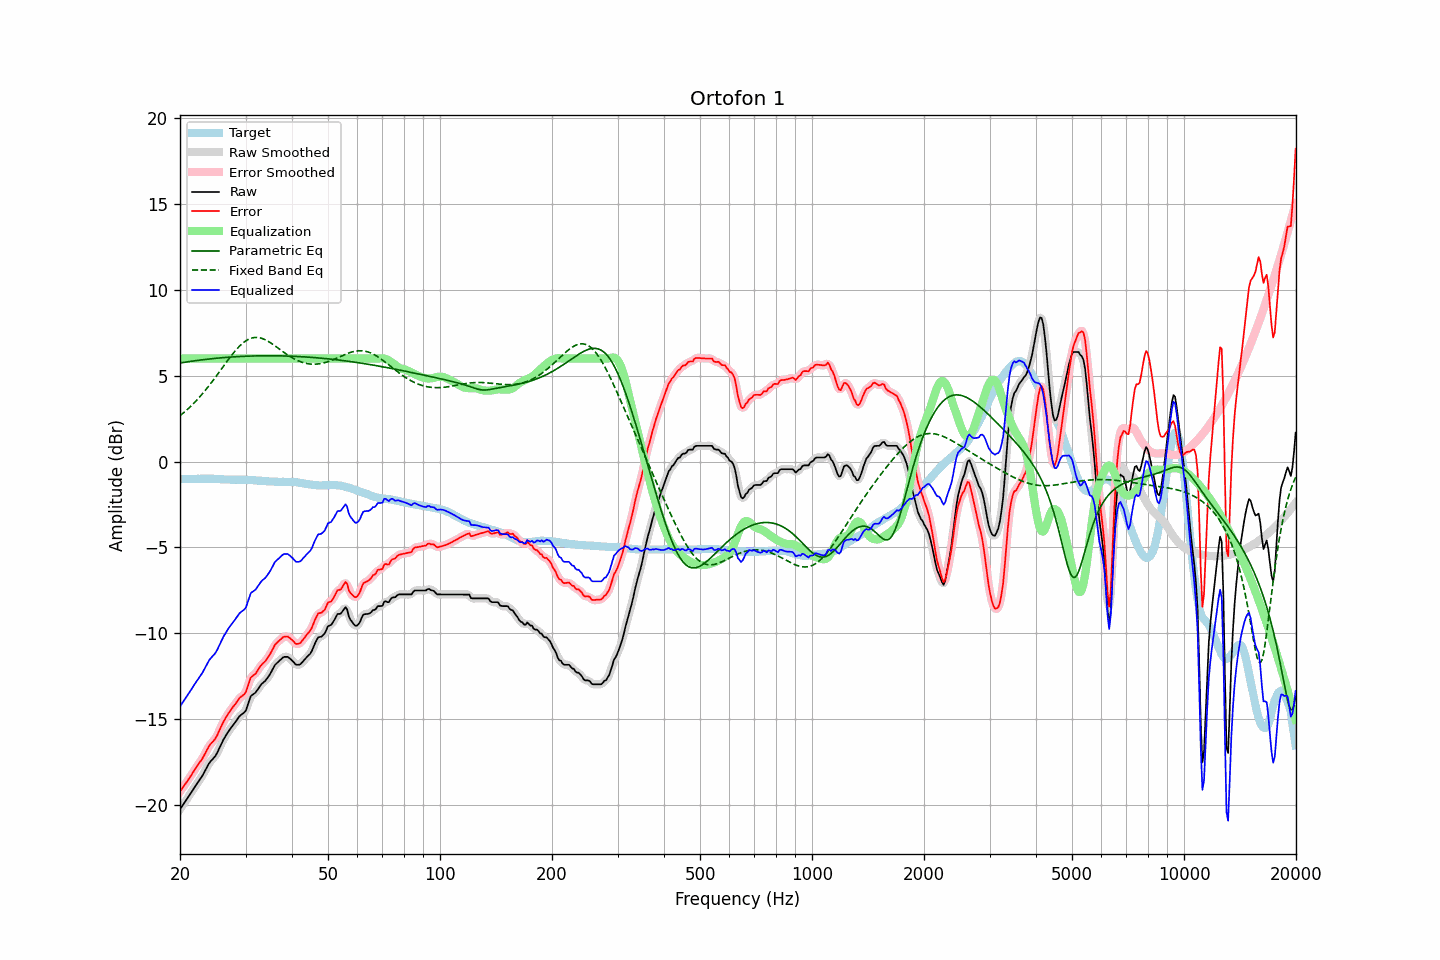

The file beside this chart, header and first rows:
frequency, raw, error, smoothed, error_smoothed, equalization, parametric_eq, fixed_band_eq, equalized_raw, equalized_smoothed, target
20.00, -20.28, -19.25, -20.28, -19.24, 6.00, 5.74, 2.67, -14.28, -14.28, -1.03
20.20, -20.14, -19.11, -20.14, -19.11, 6.00, 5.76, 2.74, -14.14, -14.14, -1.03
20.40, -20.00, -18.97, -20.00, -18.97, 6.00, 5.77, 2.82, -14.00, -14.00, -1.03
20.61, -19.86, -18.84, -19.86, -18.84, 6.00, 5.79, 2.90, -13.86, -13.86, -1.02
20.81, -19.73, -18.71, -19.72, -18.70, 6.00, 5.80, 2.98, -13.73, -13.72, -1.02
21.02, -19.59, -18.57, -19.58, -18.56, 6.00, 5.82, 3.07, -13.59, -13.58, -1.02
21.23, -19.44, -18.42, -19.44, -18.42, 6.00, 5.83, 3.16, -13.44, -13.44, -1.02
21.44, -19.30, -18.28, -19.29, -18.28, 6.00, 5.84, 3.25, -13.30, -13.29, -1.01
21.66, -19.15, -18.14, -19.15, -18.13, 6.00, 5.86, 3.34, -13.15, -13.15, -1.01
21.87, -19.00, -17.98, -19.00, -17.99, 6.00, 5.87, 3.44, -13.00, -13.00, -1.01
22.09, -18.86, -17.84, -18.86, -17.84, 6.00, 5.88, 3.54, -12.86, -12.86, -1.01
22.31, -18.72, -17.71, -18.72, -17.71, 6.00, 5.90, 3.64, -12.72, -12.72, -1.00
22.54, -18.58, -17.57, -18.58, -17.58, 6.00, 5.91, 3.74, -12.58, -12.58, -1.01
22.76, -18.45, -17.44, -18.45, -17.44, 6.00, 5.92, 3.85, -12.45, -12.45, -1.00
22.99, -18.31, -17.30, -18.30, -17.29, 6.00, 5.93, 3.95, -12.31, -12.30, -1.00
23.22, -18.13, -17.12, -18.13, -17.13, 6.00, 5.94, 4.06, -12.13, -12.13, -1.00
23.45, -17.96, -16.95, -17.95, -16.95, 6.00, 5.95, 4.18, -11.96, -11.95, -1.00
23.69, -17.78, -16.78, -17.78, -16.77, 6.00, 5.96, 4.29, -11.78, -11.78, -1.01
23.92, -17.61, -16.61, -17.62, -16.62, 6.00, 5.97, 4.41, -11.61, -11.62, -1.00
24.16, -17.48, -16.47, -17.48, -16.48, 6.00, 5.99, 4.53, -11.48, -11.48, -1.01
24.40, -17.38, -16.37, -17.38, -16.37, 6.00, 6.00, 4.66, -11.38, -11.38, -1.01
24.65, -17.28, -16.27, -17.28, -16.27, 6.00, 6.00, 4.78, -11.28, -11.28, -1.01
24.89, -17.16, -16.15, -17.15, -16.14, 6.00, 6.01, 4.91, -11.16, -11.15, -1.02
25.14, -17.01, -15.99, -17.00, -15.98, 6.00, 6.02, 5.03, -11.01, -11.00, -1.02
25.39, -16.80, -15.78, -16.81, -15.78, 6.00, 6.03, 5.16, -10.80, -10.81, -1.03
25.65, -16.60, -15.57, -16.60, -15.57, 6.00, 6.04, 5.29, -10.60, -10.60, -1.03
25.91, -16.40, -15.36, -16.40, -15.37, 6.00, 6.05, 5.42, -10.40, -10.40, -1.04
26.16, -16.22, -15.18, -16.22, -15.18, 6.00, 6.06, 5.55, -10.22, -10.22, -1.04
26.43, -16.06, -15.01, -16.05, -15.01, 6.00, 6.06, 5.68, -10.06, -10.05, -1.05
26.69, -15.90, -14.85, -15.90, -14.85, 6.00, 6.07, 5.81, -9.90, -9.90, -1.05
26.96, -15.75, -14.70, -15.75, -14.70, 6.00, 6.08, 5.93, -9.75, -9.75, -1.05
27.23, -15.62, -14.57, -15.62, -14.56, 6.00, 6.09, 6.06, -9.62, -9.62, -1.05
27.50, -15.49, -14.43, -15.49, -14.43, 6.00, 6.09, 6.18, -9.49, -9.49, -1.06
27.77, -15.37, -14.30, -15.37, -14.31, 6.00, 6.10, 6.30, -9.37, -9.37, -1.06
28.05, -15.25, -14.19, -15.24, -14.19, 6.00, 6.10, 6.41, -9.25, -9.24, -1.05
28.33, -15.12, -14.06, -15.11, -14.06, 6.00, 6.11, 6.52, -9.12, -9.11, -1.06
28.62, -14.99, -13.93, -14.98, -13.93, 6.00, 6.11, 6.62, -8.99, -8.98, -1.06
28.90, -14.85, -13.79, -14.87, -13.81, 6.00, 6.12, 6.72, -8.85, -8.87, -1.06
29.19, -14.77, -13.71, -14.77, -13.72, 6.00, 6.12, 6.81, -8.77, -8.77, -1.06
29.48, -14.70, -13.64, -14.71, -13.65, 6.00, 6.13, 6.90, -8.70, -8.71, -1.06
29.78, -14.63, -13.57, -14.62, -13.56, 6.00, 6.13, 6.97, -8.63, -8.62, -1.06
30.08, -14.51, -13.44, -14.47, -13.40, 6.00, 6.14, 7.04, -8.51, -8.47, -1.07
30.38, -14.23, -13.16, -14.23, -13.15, 6.00, 6.14, 7.09, -8.23, -8.23, -1.07
30.68, -13.96, -12.88, -13.96, -12.88, 6.00, 6.14, 7.14, -7.96, -7.96, -1.07
30.99, -13.68, -12.60, -13.74, -12.65, 6.00, 6.15, 7.18, -7.68, -7.74, -1.08
31.30, -13.60, -12.51, -13.60, -12.52, 6.00, 6.15, 7.21, -7.60, -7.60, -1.09
31.61, -13.54, -12.44, -13.52, -12.43, 6.00, 6.15, 7.22, -7.54, -7.52, -1.10
31.93, -13.47, -12.37, -13.45, -12.35, 6.00, 6.16, 7.23, -7.47, -7.45, -1.10
32.24, -13.34, -12.23, -13.34, -12.23, 6.00, 6.16, 7.23, -7.34, -7.34, -1.11
32.57, -13.20, -12.08, -13.20, -12.08, 6.00, 6.16, 7.22, -7.20, -7.20, -1.12
32.89, -13.06, -11.93, -13.07, -11.94, 6.00, 6.16, 7.20, -7.06, -7.07, -1.12
33.22, -12.95, -11.82, -12.96, -11.83, 6.00, 6.16, 7.17, -6.95, -6.96, -1.12
33.55, -12.87, -11.73, -12.87, -11.73, 6.00, 6.16, 7.14, -6.87, -6.87, -1.14
33.89, -12.79, -11.64, -12.77, -11.63, 6.00, 6.16, 7.10, -6.79, -6.77, -1.15
34.23, -12.67, -11.52, -12.67, -11.52, 6.00, 6.16, 7.05, -6.67, -6.67, -1.15
34.57, -12.54, -11.38, -12.54, -11.38, 6.00, 6.16, 7.00, -6.54, -6.54, -1.16
34.92, -12.40, -11.24, -12.39, -11.23, 6.00, 6.16, 6.94, -6.40, -6.39, -1.16
35.27, -12.23, -11.07, -12.22, -11.05, 6.00, 6.16, 6.88, -6.23, -6.22, -1.16
35.62, -12.05, -10.88, -12.05, -10.88, 6.00, 6.16, 6.81, -6.05, -6.05, -1.17
35.97, -11.87, -10.69, -11.89, -10.72, 6.00, 6.16, 6.75, -5.87, -5.89, -1.18
... 635 more rows
